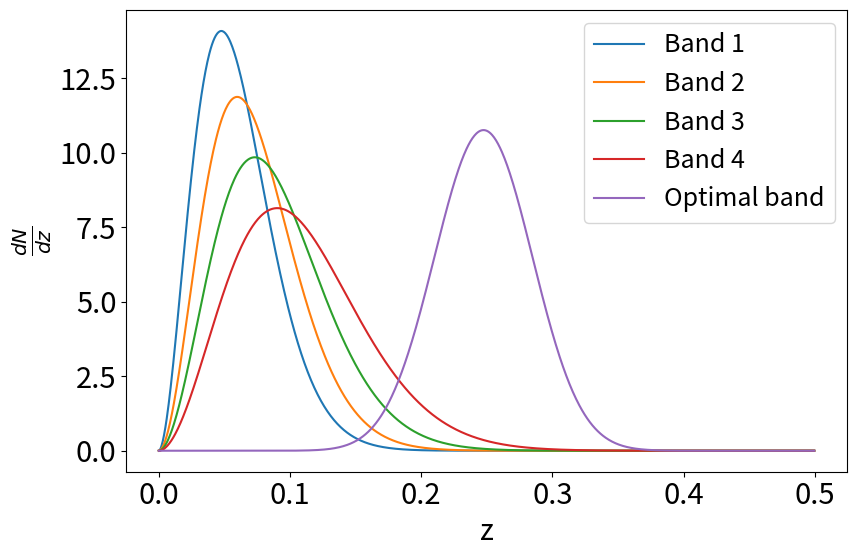

Write Python code to recreate this figure.
import numpy as np
import matplotlib.pyplot as plt
import matplotlib
import scipy.special as scp

band_pars={1:{'z0':0.043,'beta':1.825,'lambda':1.524, 'bg50':1.32, 'bg96':1.37},
            2:{'z0':0.054,'beta':1.800,'lambda':1.600, 'bg50':1.34, 'bg96':1.35},
            3:{'z0':0.067,'beta':1.765,'lambda':1.636, 'bg50':1.29, 'bg96':1.34},
            4:{'z0':0.084,'beta':1.723,'lambda':1.684, 'bg50':1.28, 'bg96':1.29},
            'min':{'z0':0.1508,'beta':3.088,'lambda':4.9401, 'bg50':1, 'bg96':1}}

def dNdz(z, z0, lbda, beta):
    k=(beta/scp.gamma(lbda))*(z/z0)**(beta*lbda-1)
    exp=np.exp(-(z/z0)**beta)/z0

    return k*exp

zmin, zmax=0, 0.5
npoints=1000
dz=(zmax-zmin)/npoints

zs=[zmin+i*dz for i in range(npoints)]

fs_2mass={1:[], 2:[], 3:[], 4:[]}

for band in [1,2,3,4]:
    z0, beta, lbda=band_pars[band]['z0'],band_pars[band]['beta'],band_pars[band]['lambda']
    for z in zs:
        fz=dNdz(z,z0,beta,lbda)
        fs_2mass[band].append(fz)

z0_min, beta_min, lbda_min=band_pars['min']['z0'],band_pars['min']['beta'],band_pars['min']['lambda']
fmin=[dNdz(z,z0_min,lbda_min,beta_min) for z in zs]

matplotlib.rcParams.update({'font.size':21})

plt.figure(figsize=(9,6))

for band in [1,2,3,4]:
    plt.plot(zs, fs_2mass[band], label="Band {}".format(band))

plt.plot(zs, fmin, label="Optimal band")
plt.xlabel('z')
plt.ylabel(r'$\frac{dN}{dz}$')
plt.legend(fontsize=18)
plt.tight_layout()
plt.savefig('Compare_Selections.png')
#plt.show()
